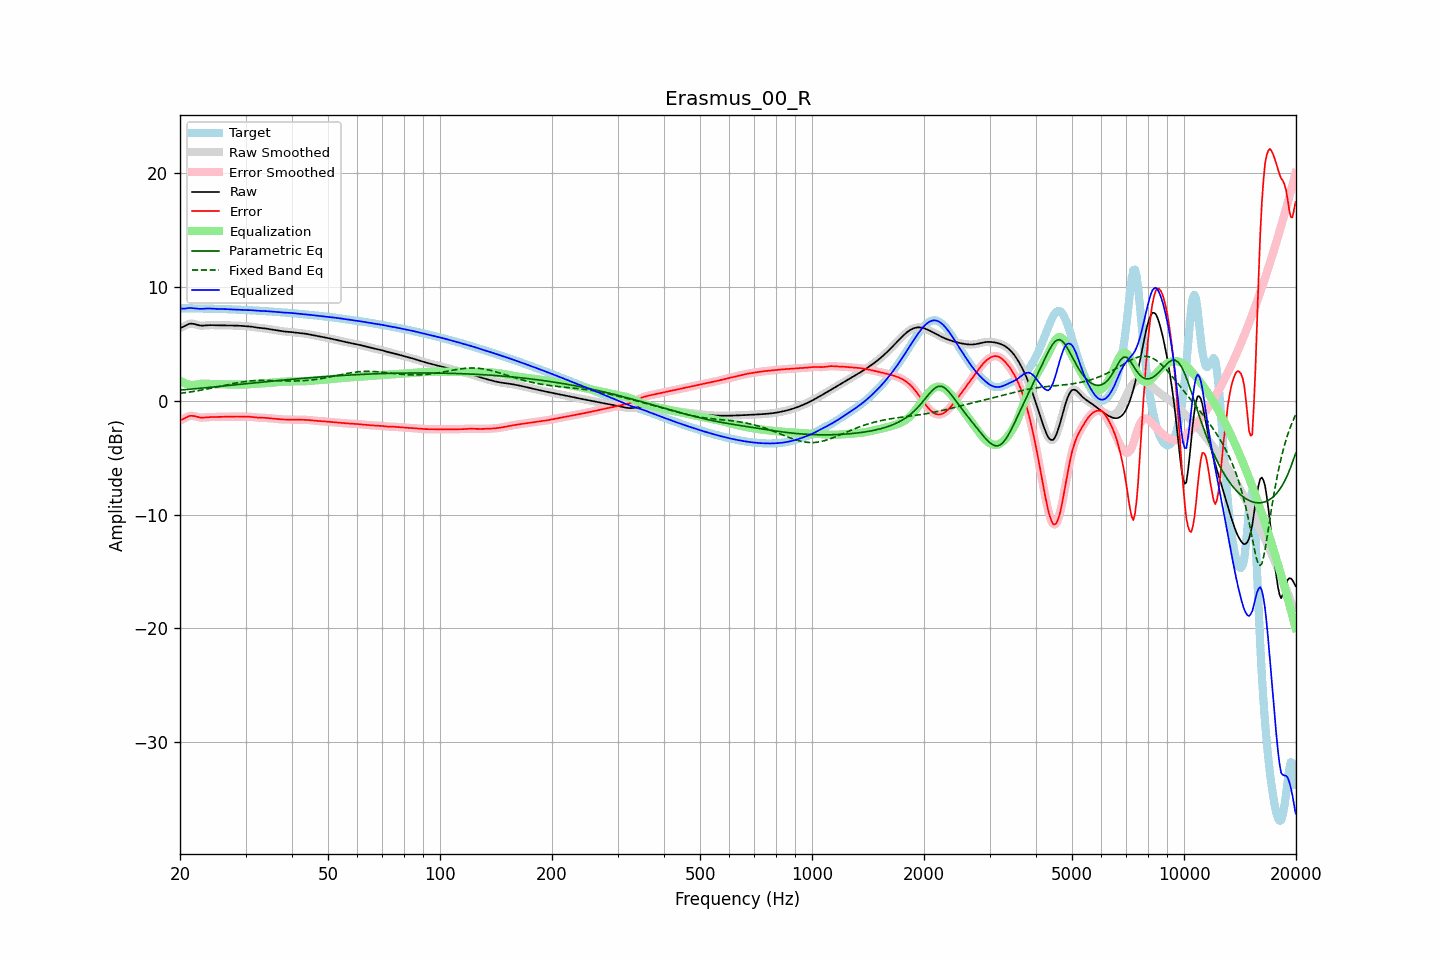

Values plotted in this chart, from the file beside it:
frequency, raw, error, smoothed, error_smoothed, equalization, parametric_eq, fixed_band_eq, equalized_raw, equalized_smoothed, target
20.00, 6.36, -1.73, 6.35, -1.74, 1.75, 0.91, 0.63, 8.11, 8.10, 8.09
20.20, 6.41, -1.68, 6.42, -1.67, 1.66, 0.93, 0.65, 8.07, 8.08, 8.09
20.40, 6.47, -1.62, 6.49, -1.61, 1.58, 0.94, 0.67, 8.06, 8.07, 8.09
20.61, 6.55, -1.54, 6.55, -1.54, 1.52, 0.95, 0.68, 8.07, 8.07, 8.09
20.81, 6.63, -1.46, 6.63, -1.47, 1.46, 0.96, 0.70, 8.09, 8.09, 8.09
21.02, 6.69, -1.40, 6.69, -1.40, 1.42, 0.98, 0.72, 8.11, 8.11, 8.09
21.23, 6.74, -1.35, 6.73, -1.36, 1.39, 0.99, 0.75, 8.13, 8.12, 8.09
21.44, 6.75, -1.34, 6.75, -1.34, 1.37, 1.00, 0.77, 8.12, 8.12, 8.09
21.66, 6.74, -1.35, 6.74, -1.35, 1.37, 1.02, 0.79, 8.11, 8.11, 8.08
21.87, 6.71, -1.37, 6.71, -1.37, 1.38, 1.03, 0.81, 8.09, 8.09, 8.08
22.09, 6.67, -1.41, 6.67, -1.41, 1.40, 1.04, 0.83, 8.08, 8.08, 8.08
22.31, 6.63, -1.45, 6.63, -1.44, 1.43, 1.05, 0.86, 8.06, 8.06, 8.08
22.54, 6.60, -1.48, 6.60, -1.48, 1.45, 1.07, 0.88, 8.05, 8.05, 8.07
22.76, 6.58, -1.50, 6.58, -1.49, 1.47, 1.08, 0.91, 8.05, 8.05, 8.07
22.99, 6.57, -1.50, 6.57, -1.50, 1.48, 1.09, 0.93, 8.05, 8.05, 8.07
23.22, 6.58, -1.49, 6.58, -1.49, 1.48, 1.11, 0.96, 8.06, 8.06, 8.07
23.45, 6.59, -1.48, 6.59, -1.48, 1.48, 1.12, 0.99, 8.07, 8.07, 8.07
23.69, 6.60, -1.46, 6.60, -1.46, 1.47, 1.14, 1.02, 8.08, 8.08, 8.07
23.92, 6.61, -1.45, 6.61, -1.45, 1.46, 1.15, 1.04, 8.08, 8.08, 8.06
24.16, 6.62, -1.44, 6.62, -1.44, 1.45, 1.16, 1.07, 8.07, 8.07, 8.06
24.40, 6.62, -1.44, 6.62, -1.44, 1.45, 1.18, 1.10, 8.06, 8.06, 8.06
24.65, 6.61, -1.44, 6.61, -1.44, 1.44, 1.19, 1.13, 8.05, 8.05, 8.05
24.89, 6.61, -1.44, 6.61, -1.44, 1.44, 1.20, 1.16, 8.04, 8.04, 8.05
25.14, 6.60, -1.44, 6.60, -1.44, 1.43, 1.22, 1.19, 8.04, 8.04, 8.04
25.39, 6.60, -1.44, 6.60, -1.44, 1.43, 1.23, 1.22, 8.03, 8.03, 8.04
25.65, 6.60, -1.43, 6.60, -1.43, 1.43, 1.25, 1.25, 8.03, 8.03, 8.03
25.91, 6.60, -1.43, 6.60, -1.43, 1.43, 1.26, 1.28, 8.03, 8.03, 8.03
26.16, 6.60, -1.42, 6.60, -1.42, 1.42, 1.27, 1.31, 8.03, 8.03, 8.03
26.43, 6.60, -1.42, 6.60, -1.42, 1.42, 1.29, 1.34, 8.02, 8.02, 8.02
26.69, 6.60, -1.42, 6.60, -1.42, 1.42, 1.30, 1.37, 8.02, 8.02, 8.02
26.96, 6.60, -1.42, 6.60, -1.42, 1.41, 1.32, 1.40, 8.01, 8.01, 8.01
27.23, 6.59, -1.41, 6.59, -1.41, 1.41, 1.33, 1.43, 8.00, 8.00, 8.01
27.50, 6.59, -1.41, 6.59, -1.41, 1.41, 1.35, 1.46, 8.00, 8.00, 8.00
27.77, 6.59, -1.40, 6.59, -1.40, 1.41, 1.36, 1.49, 7.99, 7.99, 7.99
28.05, 6.58, -1.40, 6.58, -1.40, 1.40, 1.37, 1.52, 7.99, 7.99, 7.99
28.33, 6.58, -1.40, 6.58, -1.40, 1.40, 1.39, 1.54, 7.98, 7.98, 7.98
28.62, 6.57, -1.40, 6.57, -1.40, 1.40, 1.40, 1.57, 7.98, 7.98, 7.97
28.90, 6.56, -1.41, 6.56, -1.41, 1.40, 1.42, 1.59, 7.97, 7.97, 7.97
29.19, 6.55, -1.41, 6.55, -1.41, 1.40, 1.43, 1.62, 7.96, 7.96, 7.96
29.48, 6.54, -1.41, 6.55, -1.41, 1.41, 1.45, 1.64, 7.95, 7.95, 7.96
29.78, 6.54, -1.41, 6.54, -1.41, 1.41, 1.46, 1.66, 7.95, 7.95, 7.95
30.08, 6.53, -1.41, 6.53, -1.41, 1.41, 1.47, 1.68, 7.94, 7.94, 7.94
30.38, 6.52, -1.41, 6.52, -1.41, 1.42, 1.49, 1.69, 7.94, 7.94, 7.94
30.68, 6.51, -1.42, 6.51, -1.42, 1.43, 1.50, 1.71, 7.94, 7.93, 7.93
30.99, 6.49, -1.43, 6.49, -1.43, 1.44, 1.52, 1.72, 7.93, 7.93, 7.92
31.30, 6.47, -1.45, 6.47, -1.45, 1.45, 1.53, 1.73, 7.92, 7.92, 7.91
31.61, 6.44, -1.46, 6.44, -1.46, 1.46, 1.54, 1.74, 7.90, 7.90, 7.90
31.93, 6.42, -1.48, 6.42, -1.48, 1.47, 1.56, 1.75, 7.89, 7.89, 7.90
32.24, 6.40, -1.49, 6.40, -1.49, 1.48, 1.57, 1.76, 7.88, 7.88, 7.89
32.57, 6.38, -1.50, 6.38, -1.50, 1.49, 1.59, 1.76, 7.87, 7.87, 7.88
32.89, 6.37, -1.50, 6.37, -1.50, 1.50, 1.60, 1.77, 7.87, 7.87, 7.87
33.22, 6.36, -1.51, 6.36, -1.51, 1.51, 1.62, 1.77, 7.86, 7.86, 7.86
33.55, 6.34, -1.51, 6.34, -1.51, 1.52, 1.63, 1.77, 7.86, 7.86, 7.85
33.89, 6.33, -1.52, 6.32, -1.52, 1.52, 1.64, 1.77, 7.85, 7.85, 7.84
34.23, 6.30, -1.53, 6.30, -1.53, 1.53, 1.66, 1.77, 7.84, 7.84, 7.84
34.57, 6.28, -1.54, 6.28, -1.54, 1.54, 1.67, 1.76, 7.83, 7.83, 7.83
34.92, 6.26, -1.56, 6.26, -1.56, 1.56, 1.68, 1.76, 7.81, 7.81, 7.82
35.27, 6.23, -1.57, 6.23, -1.57, 1.57, 1.70, 1.76, 7.80, 7.80, 7.81
35.62, 6.21, -1.58, 6.21, -1.58, 1.58, 1.71, 1.75, 7.80, 7.80, 7.80
35.97, 6.19, -1.60, 6.19, -1.60, 1.60, 1.73, 1.75, 7.79, 7.79, 7.78
... 635 more rows
